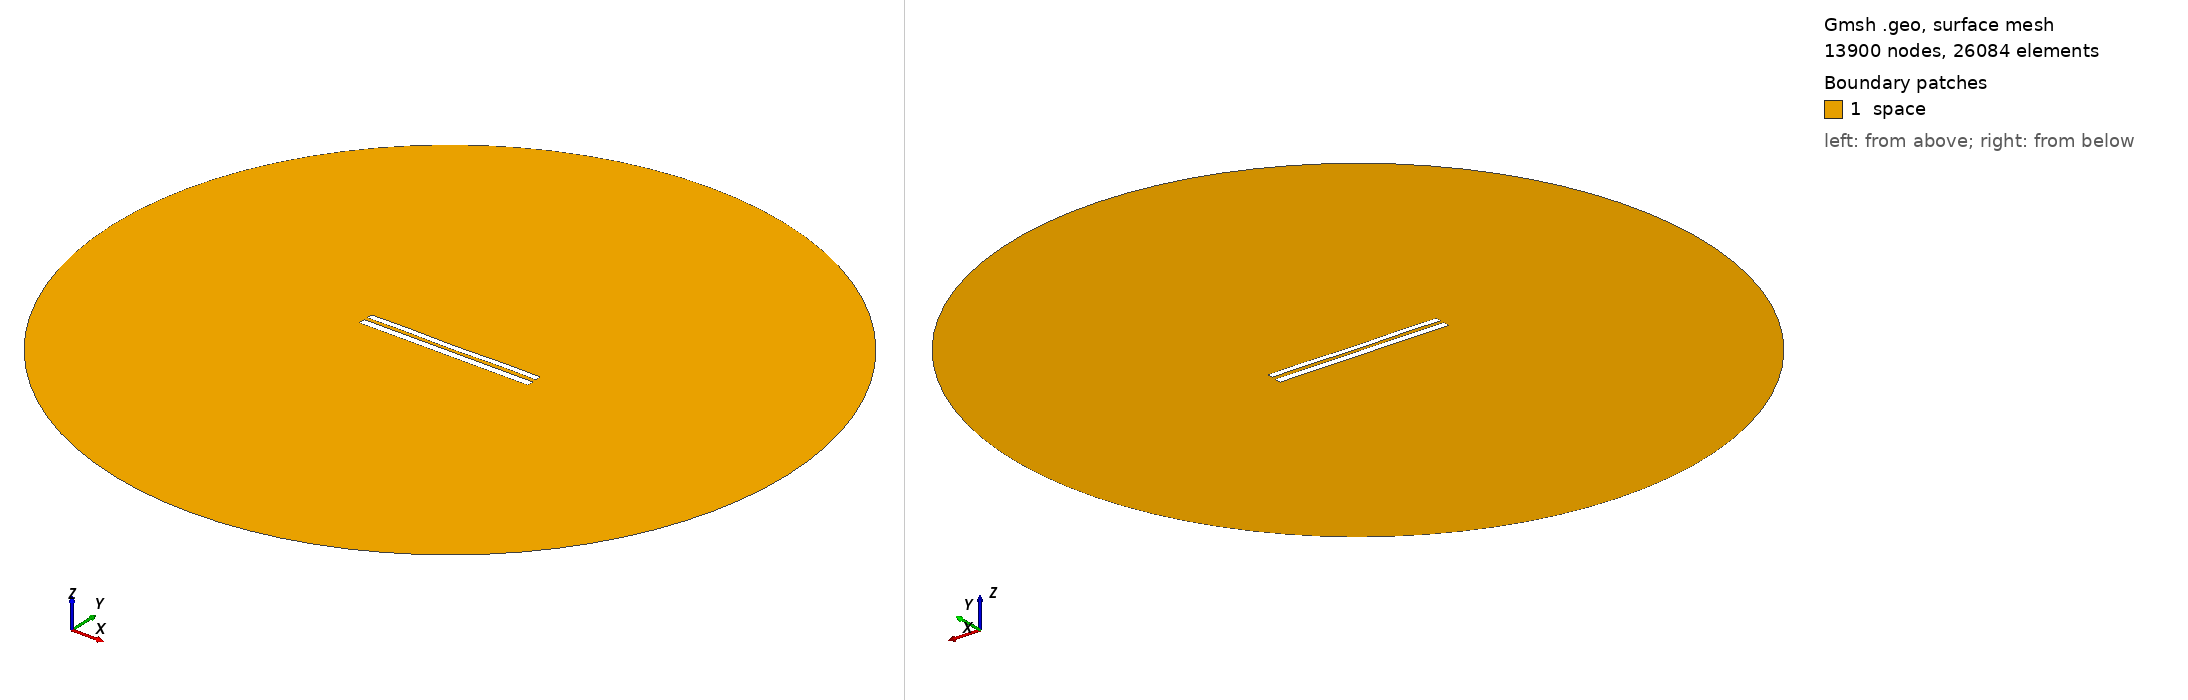

Gmsh geometry script, surface-meshed: 13900 nodes, 26084 surface elements. Boundary patches (legend numbers): 1 space. Left view from above one corner, right view from below the opposite corner. Legend entries are the model's physical surfaces. The drawing asked Gmsh for element sizes between 1% and 20% of the model's largest extent; the script's own settings can give other sizes.

=== 8040.geo (drawn) ===
//---------------------------------------
// Geometry kernel
//---------------------------------------

SetFactory("OpenCASCADE");



//---------------------------------------
// Parameters of the geometry
//---------------------------------------

// Overetch of the upper plate
overetch = 0.25;

// Distance between the plates
distance = 2.0;

// Discretization over the x axis (for the deformation)
nx = 50; 

// Length of the plate
L = 100 - overetch; 

// Number of modes
n = 4; 

// 1st mode coefficient
coeff(1) = 0.15;
beta(1) = 0.596864 * 3.1415926535 / L;

// 2nd mode coefficient
coeff(2) = -0.075;
beta(2) = 1.49418 * 3.1415926535 / L;

// 3rd mode coefficient
coeff(3) = 0.0;
beta(3) = 2.50025 * 3.1415926535 / L;

// 4th mode coefficient
coeff(4) = 0.15;
beta(4) = 3.49999 * 3.1415926535 / L;



//---------------------------------------
// Upper plate (deformed rectangle)
//---------------------------------------

// Coordiantes of the upper plate
xmin = -50;
xmax = 50 - overetch;

// Height of the upper plate
yheight = 4 - 2 * overetch;

// Indexes of the points
UpperID[] = {};
LowerID[] = {};
LeftID[] = {};
RightID[] = {};

// Point index
p = 1;

// Horizontal edges
For i In {1:nx}
    x = xmin + (i-1)*(xmax - xmin)/(nx-1);

    y_bottom = distance / 2 + overetch;
    For j In {1:n}
        C = (Cosh(beta(j)*L) + Cos(beta(j)*L)) / (Sinh(beta(j)*L) + Sin(beta(j)*L));
        y_bottom  = y_bottom + coeff(j) * (Cosh(beta(j)*(x+50)) - Cos(beta(j)*(x+50)) - C * (Sinh(beta(j)*(x+50)) - Sin(beta(j)*(x+50))));
    EndFor

    y_top = y_bottom + yheight;

    Point(p) = {x, y_top, 0, 1.0};
    UpperID[i] = p;
    p = p + 1;

    Point(p) = {x, y_bottom, 0, 1.0};
    LowerID[i] = p;
    p = p + 1;
EndFor

// Create point lists
UpperPts[] = {}; LowerPts[] = {};
For i In {1:nx}
  UpperPts[] += {UpperID[i]};
  LowerPts[] += {LowerID[i]};
EndFor

// Build splines
Spline(1) = {UpperPts[]};
Spline(2) = {LowerPts[]};
Line(3) = {LowerPts[nx-1], UpperPts[nx-1]};
Line(4) = {LowerPts[0], UpperPts[0]};

// Build the plane surface
Curve Loop(1) = {2, 3, -1, -4};
Plane Surface(1) = {1};



//---------------------------------------
// Lower plate (rectangle)
//---------------------------------------

// Vertices
Point(1001) = {-50, -1, 0, 1.0};
Point(1002) = { 50, -1, 0, 1.0};
Point(1003) = { 50,  -5, 0, 1.0};
Point(1004) = {-50,  -5, 0, 1.0};

// Edges
Line(5) = {1001, 1002};
Line(6) = {1002, 1003};
Line(7) = {1003, 1004};
Line(8) = {1004, 1001};

// Plane surface
Line Loop(2) = {5, 6, 7, 8};
Plane Surface(2) = {2}; 



//---------------------------------------
// Outer (fictious) boundary
//---------------------------------------

// Points
Point(1005) = {0, 0, 0};       // Center
Point(1006) = {200, 0, 0};     // Start point
Point(1007) = {0, 200, 0};     // 90 degrees
Point(1008) = {-200, 0, 0};    // 180 degrees
Point(1009) = {0, -200, 0};    // 270 degrees

// Circle arcs (each needs start, center, end)
Circle(9) = {1006, 1005, 1007};
Circle(10) = {1007, 1005, 1008};
Circle(11) = {1008, 1005, 1009};
Circle(12) = {1009, 1005, 1006};

// Plane surface for the entire domain
Curve Loop(3) = {9, 10, 11, 12};
Surface(3) = {3};

// Subtract the plates from the whole domain to obtain the actual domain where we want to solve the equations
BooleanDifference{ Surface{3}; Delete; }{ Surface{1}; Surface{2}; Delete; }




//---------------------------------------
// Transfinite Lines/Curves
//---------------------------------------

// Set the number of points on the boundaries
r = 7;

// Plates
Transfinite Curve {1, 2} = 50*r Using Progression 1;
Transfinite Curve {3, 4} = 2*r Using Progression 1;
Transfinite Line {5, 7} = 50*r Using Progression 1;
Transfinite Line {6, 8} = 2*r Using Progression 1;

// Outer boundary
Transfinite Line {9, 10, 11, 12} = 20 Using Progression 1;



//---------------------------------------
// Physical groups
//---------------------------------------                

// Physical curves (boundaries)
Physical Line("force_segment", 10) = {2};
Physical Line("upper_plate", 11) = {1, 3, 4};
Physical Line("lower_plate", 12) = {5, 6, 7, 8};
Physical Line("boundary", 20) = {9, 10, 11, 12};

// Physical Surfaces
Physical Surface("space", 30) = {3};



//---------------------------------------
// 6. Generate the Mesh
//---------------------------------------

// 2D mesh generation
Mesh 2;
